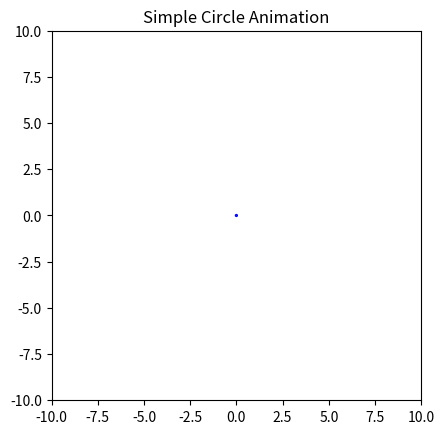

Recreate this plot in Python.
'''
A growing circle
'''

from matplotlib import pyplot as plt
import matplotlib.patches as patches
from matplotlib import animation
from matplotlib.patches import Circle

def create_circle() -> Circle:
  circle = patches.Circle((0, 0), 0.05, fc="w", ec="b")
  return circle


def update_radius(i: int, circle: Circle) -> Circle:
  circle.radius = i*0.5
  return circle

def create_animation():
  fig = plt.gcf()
  ax = plt.axes(xlim=(-10, 10), ylim=(-10, 10))
  ax.set_aspect('equal')
  circle = create_circle()
  ax.add_patch(circle)

  anim = animation.FuncAnimation(
    fig, update_radius, fargs = (circle,), frames=30, interval=50) # type: ignore

  plt.title('Simple Circle Animation')
  plt.show()

if __name__ == '__main__':
  create_animation()